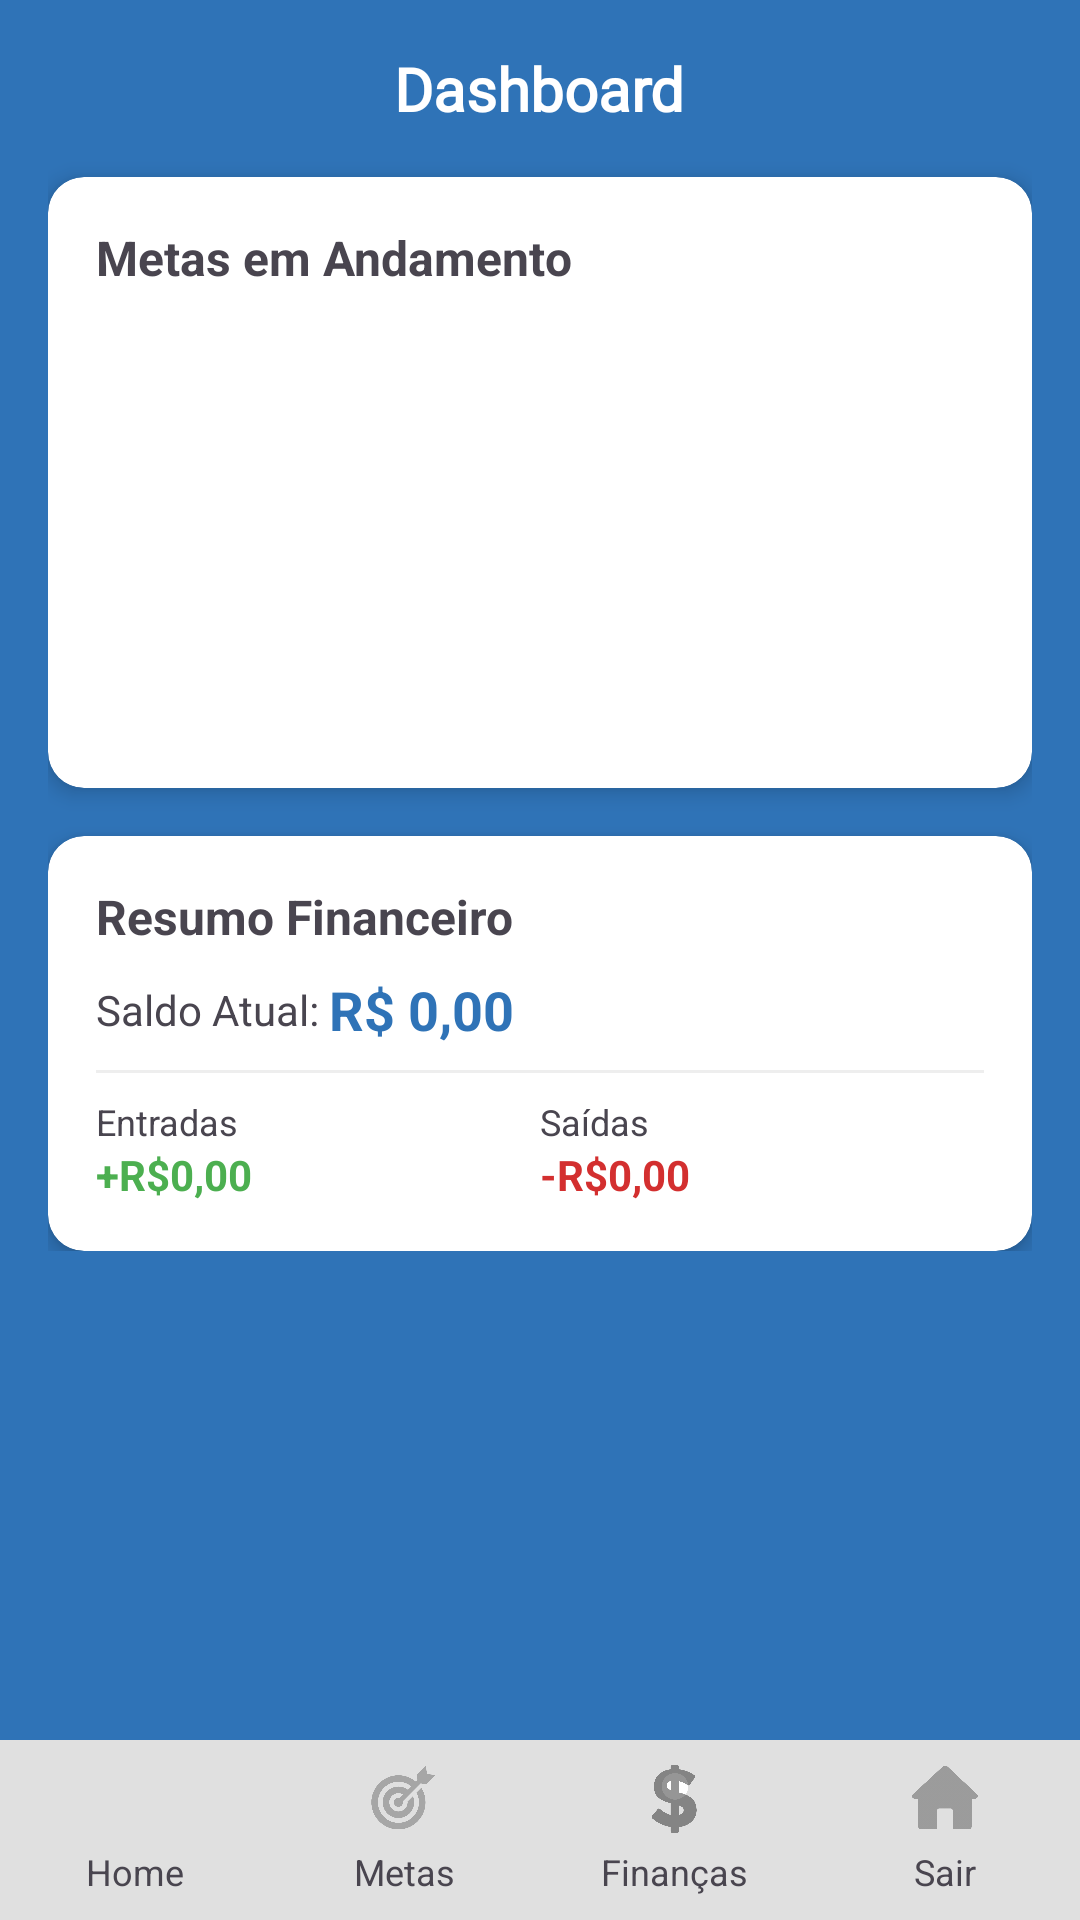

Reconstruct the res/layout file that produces this screen, plus the resources it refers to.
<!-- AndroidManifest.xml: application theme Theme.RumoCerto -->
<!-- res/layout/activity_dashboard.xml -->
<?xml version="1.0" encoding="utf-8"?>
<androidx.constraintlayout.widget.ConstraintLayout xmlns:android="http://schemas.android.com/apk/res/android"
    xmlns:app="http://schemas.android.com/apk/res-auto"
    xmlns:tools="http://schemas.android.com/tools"
    android:id="@+id/main"
    android:layout_width="match_parent"
    android:layout_height="match_parent"
    tools:context=".ActivityDashboard"
    android:background="#2F73B7">

    
    <ScrollView
        android:layout_width="0dp"
        android:layout_height="0dp"
        app:layout_constraintTop_toTopOf="parent"
        app:layout_constraintBottom_toTopOf="@id/bottomMenu"
        app:layout_constraintStart_toStartOf="parent"
        app:layout_constraintEnd_toEndOf="parent">

        <LinearLayout
            android:layout_width="match_parent"
            android:layout_height="wrap_content"
            android:orientation="vertical"
            android:padding="16dp">

            
            <TextView
                android:id="@+id/TextViewDashboard"
                android:layout_width="wrap_content"
                android:layout_height="wrap_content"
                android:layout_gravity="center"
                android:layout_marginBottom="16dp"
                android:fontFamily="@font/roboto"
                android:text="Dashboard"
                android:textColor="#FFFFFF"
                android:textSize="20sp"
                android:textStyle="bold" />

            

            
            <androidx.cardview.widget.CardView
                android:id="@+id/CardViewMetas"
                android:layout_width="match_parent"
                android:layout_height="wrap_content"
                android:layout_marginBottom="16dp"
                app:cardCornerRadius="12dp"
                app:cardElevation="4dp">

                <LinearLayout
                    android:layout_width="match_parent"
                    android:layout_height="match_parent"
                    android:padding="16dp"
                    android:orientation="vertical">

                    <TextView
                        android:id="@+id/TextViewMetas"
                        android:text="Metas em Andamento"
                        android:textStyle="bold"
                        android:textSize="16sp"
                        android:layout_width="wrap_content"
                        android:layout_height="wrap_content"/>

                    <androidx.core.widget.NestedScrollView
                        android:layout_width="match_parent"
                        android:layout_height="150dp"
                        android:fillViewport="true">
                        <LinearLayout
                            android:id="@+id/containerMetasDash"
                            android:layout_width="match_parent"
                            android:layout_height="wrap_content"
                            android:orientation="vertical">
                        </LinearLayout>
                    </androidx.core.widget.NestedScrollView>

                </LinearLayout>
            </androidx.cardview.widget.CardView>

            
            <androidx.cardview.widget.CardView
                android:id="@+id/CardViewResumoFinanceiro"
                android:layout_width="match_parent"
                android:layout_height="wrap_content"
                app:cardCornerRadius="12dp"
                app:cardElevation="4dp">

                <LinearLayout
                    android:layout_width="match_parent"
                    android:layout_height="wrap_content"
                    android:orientation="vertical"
                    android:padding="16dp">

                    <TextView
                        android:layout_width="wrap_content"
                        android:layout_height="wrap_content"
                        android:text="Resumo Financeiro"
                        android:textSize="16sp"
                        android:textStyle="bold" />

                    
                    <LinearLayout
                        android:layout_width="match_parent"
                        android:layout_height="wrap_content"
                        android:orientation="horizontal"
                        android:layout_marginTop="8dp"
                        android:gravity="center_vertical">

                        <TextView
                            android:layout_width="wrap_content"
                            android:layout_height="wrap_content"
                            android:text="Saldo Atual: "
                            android:textSize="14sp" />

                        <TextView
                            android:id="@+id/TextViewSaldoDash"
                            android:layout_width="wrap_content"
                            android:layout_height="wrap_content"
                            android:text="R$ 0,00"
                            android:textColor="#2F73B7"
                            android:textSize="18sp"
                            android:textStyle="bold" />
                    </LinearLayout>

                    <View
                        android:layout_width="match_parent"
                        android:layout_height="1dp"
                        android:background="#EEEEEE"
                        android:layout_marginVertical="8dp"/>

                    
                    <LinearLayout
                        android:layout_width="match_parent"
                        android:layout_height="wrap_content"
                        android:orientation="horizontal"
                        android:weightSum="2">

                        <LinearLayout
                            android:layout_width="0dp"
                            android:layout_height="wrap_content"
                            android:layout_weight="1"
                            android:orientation="vertical">
                            <TextView
                                android:layout_width="wrap_content"
                                android:layout_height="wrap_content"
                                android:text="Entradas"
                                android:textSize="12sp"/>
                            <TextView
                                android:id="@+id/TextViewSomaEntradas"
                                android:layout_width="wrap_content"
                                android:layout_height="wrap_content"
                                android:text="+R$0,00"
                                android:textColor="#4CAF50"
                                android:textStyle="bold" />
                        </LinearLayout>

                        <LinearLayout
                            android:layout_width="0dp"
                            android:layout_height="wrap_content"
                            android:layout_weight="1"
                            android:orientation="vertical">
                            <TextView
                                android:layout_width="wrap_content"
                                android:layout_height="wrap_content"
                                android:text="Saídas"
                                android:textSize="12sp"/>
                            <TextView
                                android:id="@+id/TextViewSomaSaidas"
                                android:layout_width="wrap_content"
                                android:layout_height="wrap_content"
                                android:text="-R$0,00"
                                android:textColor="#D32F2F"
                                android:textStyle="bold" />
                        </LinearLayout>
                    </LinearLayout>
                </LinearLayout>
            </androidx.cardview.widget.CardView>
        </LinearLayout>
    </ScrollView>

    
    <LinearLayout
        android:id="@+id/bottomMenu"
        android:layout_width="0dp"
        android:layout_height="60dp"
        android:background="#E0E0E0"
        android:orientation="horizontal"
        android:weightSum="4"
        app:layout_constraintBottom_toBottomOf="parent"
        app:layout_constraintStart_toStartOf="parent"
        app:layout_constraintEnd_toEndOf="parent">

        <LinearLayout
            android:id="@+id/BotaoHome"
            android:layout_width="0dp"
            android:layout_height="match_parent"
            android:layout_weight="1"
            android:orientation="vertical"
            android:gravity="center">

            <ImageView
                android:id="@+id/ImageViewHome"
                android:layout_width="24dp"
                android:layout_height="24dp"
                android:src="@drawable/ic_botaohome"
                android:layout_marginBottom="4dp"/>

            <TextView
                android:id="@+id/TextViewBotaoHome"
                android:layout_width="wrap_content"
                android:layout_height="wrap_content"
                android:text="Home"
                android:textSize="12sp"/>

        </LinearLayout>

        <LinearLayout
            android:id="@+id/BotaoMetas"
            android:layout_width="0dp"
            android:layout_height="match_parent"
            android:layout_weight="1"
            android:gravity="center"
            android:orientation="vertical">

            <ImageView
                android:id="@+id/ImageViewBotaoMetas"
                android:layout_width="24dp"
                android:layout_height="24dp"
                android:layout_marginBottom="4dp"
                android:src="@drawable/ic_botaometa" />

            <TextView
                android:id="@+id/TextViewBotaoMetas"
                android:layout_width="wrap_content"
                android:layout_height="wrap_content"
                android:text="Metas"
                android:textSize="12sp" />

        </LinearLayout>

        <LinearLayout
            android:id="@+id/BotaoFinancas"
            android:layout_width="0dp"
            android:layout_height="match_parent"
            android:layout_weight="1"
            android:gravity="center"
            android:orientation="vertical">

            <ImageView
                android:id="@+id/ImageViewBotaoFinancas"
                android:layout_width="24dp"
                android:layout_height="24dp"
                android:layout_marginBottom="4dp"
                android:src="@drawable/ic_botaofinancas" />

            <TextView
                android:id="@+id/TextViewBotaoFinancas"
                android:layout_width="wrap_content"
                android:layout_height="wrap_content"
                android:text="Finanças"
                android:textSize="12sp" />

        </LinearLayout>

        <LinearLayout
            android:id="@+id/BotaoSair"
            android:layout_width="0dp"
            android:layout_height="match_parent"
            android:layout_weight="1"
            android:gravity="center"
            android:orientation="vertical">

            <ImageView
                android:id="@+id/ImageViewBotaoSair"
                android:layout_width="24dp"
                android:layout_height="24dp"
                android:layout_marginBottom="4dp"
                android:src="@drawable/ic_botaosair" />

            <TextView
                android:id="@+id/TextViewBotaoSair"
                android:layout_width="wrap_content"
                android:layout_height="wrap_content"
                android:text="Sair"
                android:textSize="12sp" />
        </LinearLayout>


    </LinearLayout>
</androidx.constraintlayout.widget.ConstraintLayout>
<!-- resources referenced by this layout -->
<resources>
  <!-- drawable ic_botaofinancas: png bitmap (drawable, 16755 bytes) -->
  <!-- drawable ic_botaometa: png bitmap (drawable, 20065 bytes) -->
  <!-- drawable ic_botaosair: png bitmap (drawable, 9865 bytes) -->
  <style name="Theme.RumoCerto" parent="Base.Theme.RumoCerto" />
  <style name="Base.Theme.RumoCerto" parent="Theme.Material3.DayNight.NoActionBar">
          
          
      </style>
</resources>
